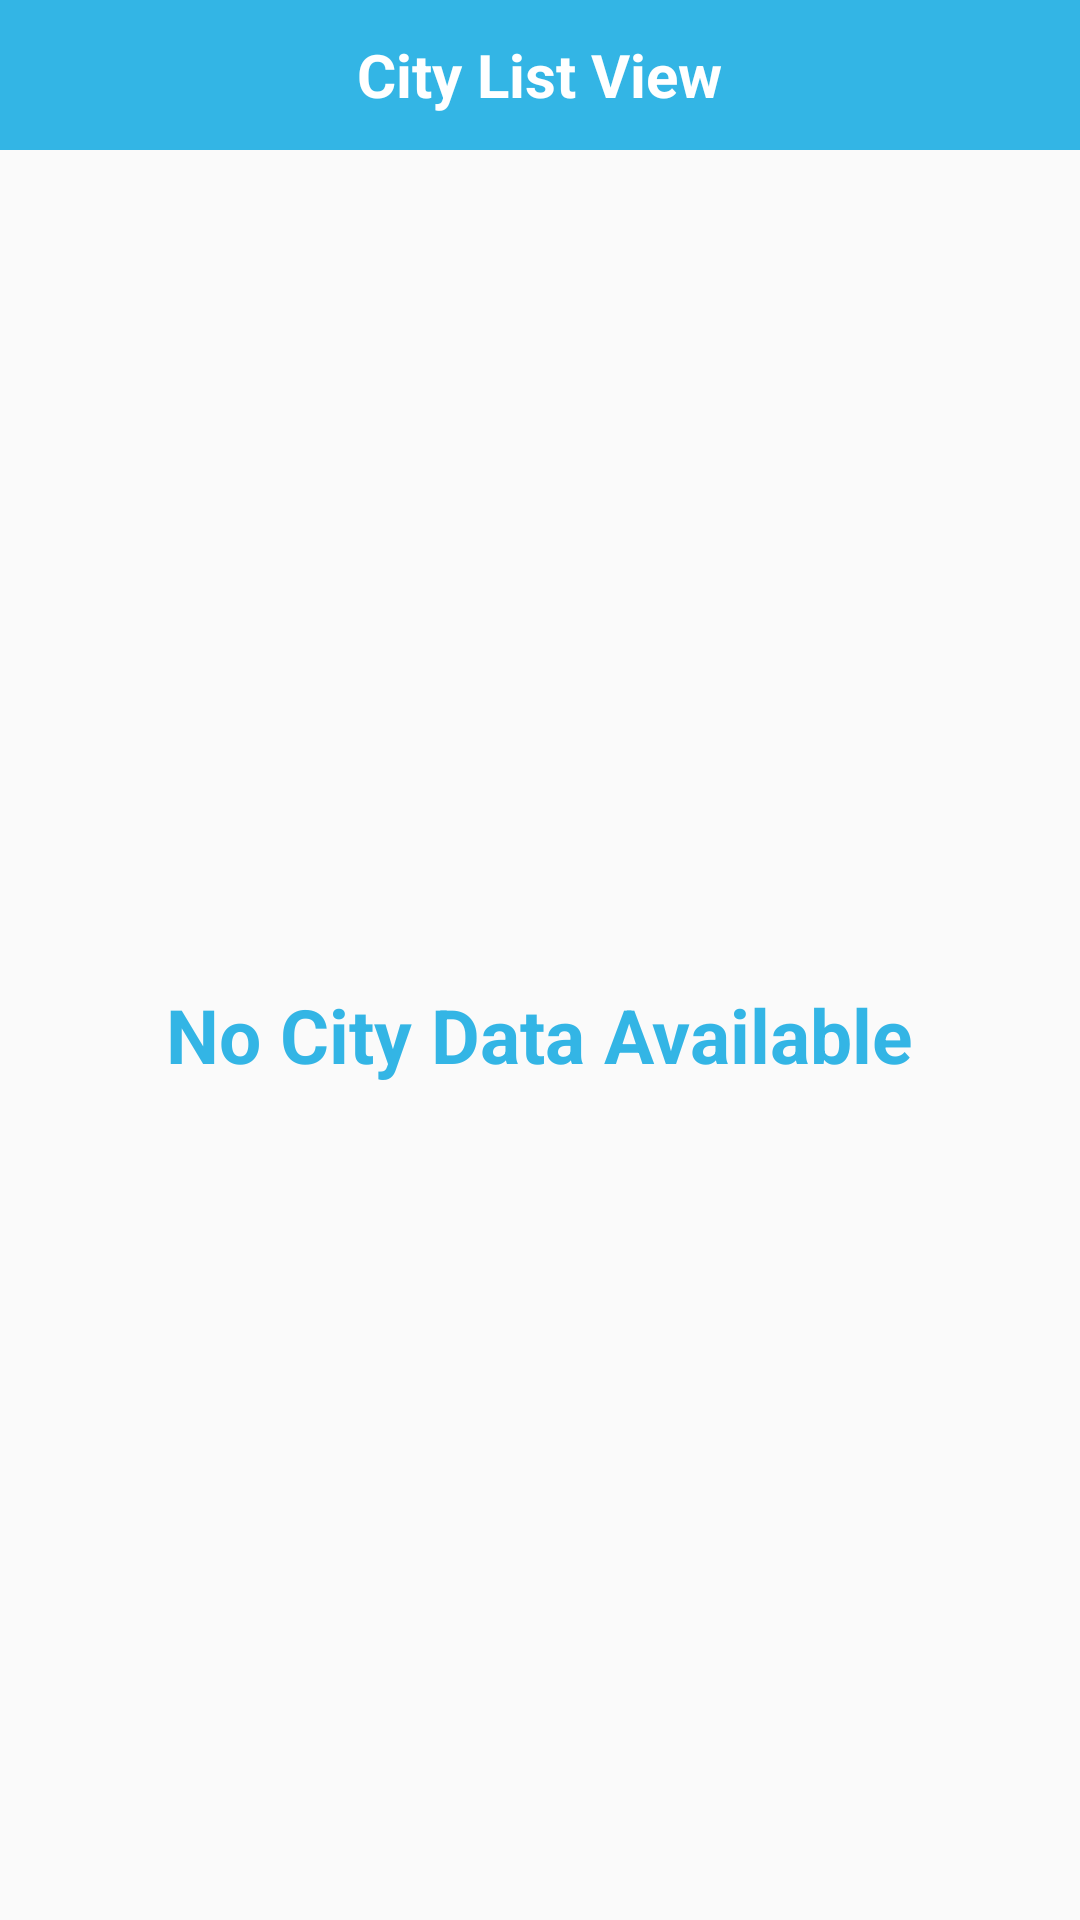

The Android layout XML behind this screen, and the referenced resources:
<!-- AndroidManifest.xml: application theme AppTheme -->
<!-- res/layout/activity_main.xml -->
<?xml version="1.0" encoding="utf-8"?>
<LinearLayout
    xmlns:android="http://schemas.android.com/apk/res/android"
    android:id="@+id/root_view"
    android:layout_width="match_parent"
    android:layout_height="match_parent"
    android:orientation="vertical">
<RelativeLayout
    android:layout_width="match_parent"
    android:layout_height="50dp"
    android:background="@android:color/holo_blue_light">
    <TextView
        android:layout_width="wrap_content"
        android:layout_height="wrap_content"
        android:text="@string/app_city_view"
        android:layout_centerInParent="true"
        android:textColor="@android:color/white"
        android:textStyle="bold"
        android:textSize="20sp"/>
    <ImageView
        android:id="@+id/iv_sortlist"
        android:layout_width="35dp"
        android:layout_height="35dp"
        android:visibility="gone"
        android:background="@drawable/sort_icon"
        android:layout_alignParentRight="true"
        android:layout_centerVertical="true"
        android:layout_marginRight="10dp"/>

</RelativeLayout>

    <FrameLayout
        android:layout_width="match_parent"
        android:layout_height="match_parent">

    <TextView
        android:id="@+id/tv_norecord_found"
        android:layout_width="wrap_content"
        android:layout_height="wrap_content"
        android:layout_gravity="center"
        android:text="@string/app_no_record"
        android:textSize="25sp"
        android:textStyle="bold"
        android:textColor="@android:color/holo_blue_light"/>
        <android.support.v7.widget.RecyclerView
            android:id="@+id/recyclerView"
            android:layout_width="match_parent"
            android:layout_height="wrap_content"
            android:orientation="horizontal"
            android:clipToPadding="false"
            android:overScrollMode="never"
            android:visibility="gone"/>
        <ImageView
            android:id="@+id/iv_add_city"
            android:layout_width="wrap_content"
            android:layout_height="wrap_content"
            android:background="@drawable/add_icon"
            android:layout_gravity="bottom|right"
            android:layout_margin="10dp"/>
    </FrameLayout>

</LinearLayout>
<!-- resources referenced by this layout -->
<resources>
  <!-- drawable sort_icon: png bitmap (drawable, 1190 bytes) -->
  <string name="app_city_view">        City List View   </string>
  <string name="app_no_record">        No City Data Available  </string>
  <style name="AppTheme" parent="Theme.AppCompat.Light.DarkActionBar">
          
          <item name="colorPrimary">@android:color/holo_blue_light</item>
          <item name="colorPrimaryDark">@android:color/holo_blue_light</item>
          <item name="colorAccent">@color/colorAccent</item>
          <item name="actionSheetStyle">@style/ActionSheetStyleiOS7</item>
      </style>
  <style name="ActionSheetStyleiOS7">
          <item name="actionSheetBackground">@android:color/transparent</item>
          <item name="cancelButtonBackground">@drawable/slt_as_ios7_cancel_bt</item>
          <item name="otherButtonTopBackground">@drawable/slt_as_ios7_other_bt_top</item>
          <item name="otherButtonMiddleBackground">@drawable/slt_as_ios7_other_bt_middle</item>
          <item name="otherButtonBottomBackground">@drawable/slt_as_ios7_other_bt_bottom</item>
          <item name="otherButtonSingleBackground">@drawable/slt_as_ios7_other_bt_single</item>
          <item name="cancelButtonTextColor">#1E82FF</item>
          <item name="otherButtonTextColor">#1E82FF</item>
          <item name="actionSheetPadding">10dp</item>
          <item name="otherButtonSpacing">0dp</item>
          <item name="cancelButtonMarginTop">10dp</item>
          <item name="actionSheetTextSize">12sp</item>
      </style>
  <!-- not gathered from this repository: default colours our renderer supplied (Android Studio template values) -->
  <color name="colorAccent">#FF03DAC5</color>
</resources>
